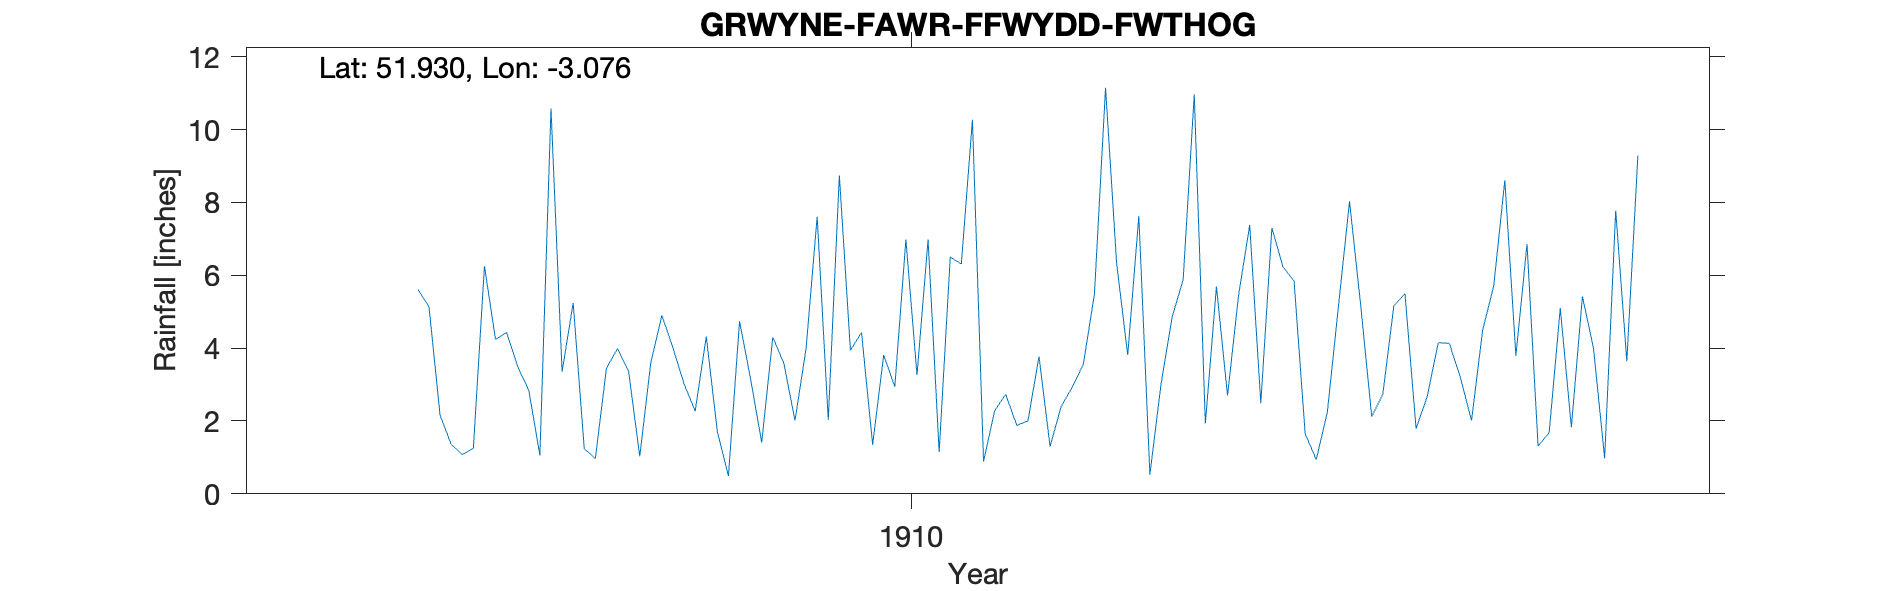

The file beside this chart, header and first rows:
GRWYNE-FAWR-FFWYDD-FWTHOG, , , , , , , , , , , , , , , , , , , , 
Grid ref, SO261263, Long, -3.076, Lat, 51.93, Elevation, 1380, ft., , , , , , , , , , , , 
Station no, RR7885, , , , , , , , , , , , , , , , , , , 
, 1900, 1901, 1902, 1903, 1904, 1905, 1906, 1907, 1908, 1909, 1910, 1911, 1912, 1913, 1914, 1915, 1916, 1917, 1918, 1919
January, , , , , , , , 1.36, 1.24, 1.71, 3.94, 0.89, 6.33, 7.38, 2.73, 3.79, , , , 
February, , , , , , , , 1.08, 0.97, 0.49, 4.43, 2.28, 3.81, 2.49, 5.17, 6.86, , , , 
March, , , , , , , , 1.25, 3.45, 4.74, 1.35, 2.73, 7.63, 7.3, 5.49, 1.31, , , , 
April, , , , , , , , 6.25, 3.99, 3.15, 3.81, 1.88, 0.53, 6.23, 1.79, 1.68, , , , 
May, , , , , , , , 4.24, 3.36, 1.41, 2.94, 2, 3, 5.84, 2.67, 5.1, , , , 
June, , , , , , , , 4.43, 1.03, 4.3, 6.98, 3.77, 4.85, 1.65, 4.15, 1.83, , , , 
July, , , , , , , , 3.49, 3.6, 3.58, 3.26, 1.3, 5.88, 0.94, 4.13, 5.42, , , , 
August, , , , , , , , 2.84, 4.9, 2.01, 6.98, 2.4, 10.97, 2.24, 3.19, 3.99, , , , 
September, , , , , , , , 1.06, 4, 3.99, 1.15, 2.93, 1.93, 5.15, 2.01, 0.98, , , , 
October, , , , , , , 5.61, 10.58, 3.02, 7.61, 6.5, 3.56, 5.69, 8.03, 4.49, 7.78, , , , 
November, , , , , , , 5.14, 3.35, 2.27, 2.03, 6.31, 5.49, 2.7, 5.2, 5.71, 3.64, , , , 
December, , , , , , , 2.16, 5.24, 4.32, 8.74, 10.27, 11.15, 5.46, 2.12, 8.61, 9.29, , , , 
Total, , , , , , , , 45.17, 36.15, 43.76, 57.92, 40.38, 58.78, 54.57, 50.14, 51.67, , , , 
NGR is a building called Ffwaydd near th…, , , , , , , , , , , , , , , , , , , , 
